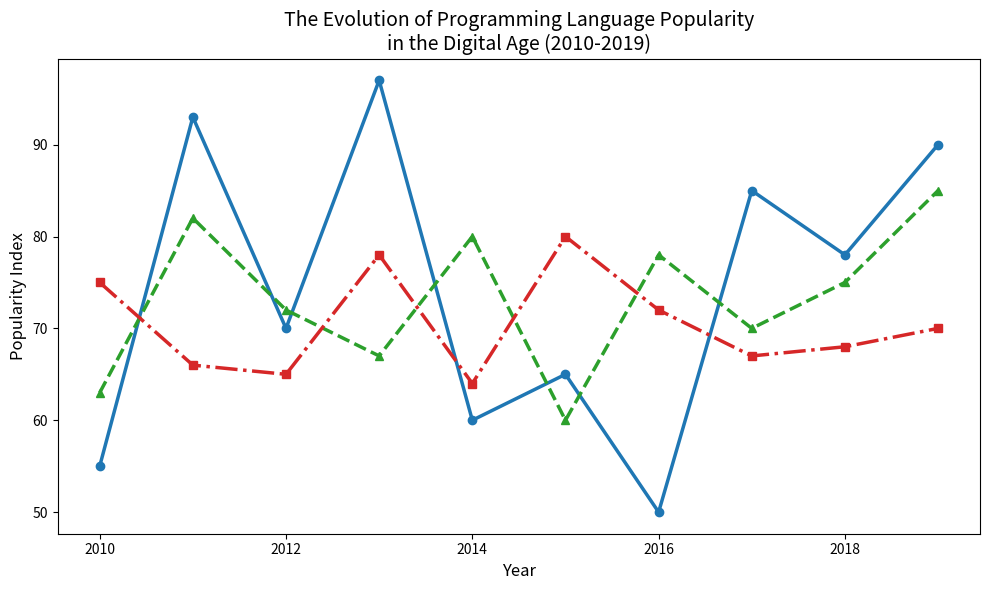

Reproduce this figure in Python.
import matplotlib.pyplot as plt
import numpy as np

years = np.arange(2010, 2020)

python_popularity = np.array([55, 93, 70, 97, 60, 65, 50, 85, 78, 90])
javascript_popularity = np.array([63, 82, 72, 67, 80, 60, 78, 70, 75, 85])
java_popularity = np.array([75, 66, 65, 78, 64, 80, 72, 67, 68, 70])

fig, ax = plt.subplots(figsize=(10, 6))

ax.plot(years, python_popularity, color='tab:blue', marker='o', linewidth=2.5, linestyle='-')
ax.plot(years, javascript_popularity, color='tab:green', marker='^', linewidth=2.5, linestyle='--')
ax.plot(years, java_popularity, color='tab:red', marker='s', linewidth=2.5, linestyle='-.')

ax.set_xlabel('Year', fontsize=12)
ax.set_ylabel('Popularity Index', fontsize=12)
ax.set_title('The Evolution of Programming Language Popularity\nin the Digital Age (2010-2019)', fontsize=14)

plt.tight_layout()
plt.show()
